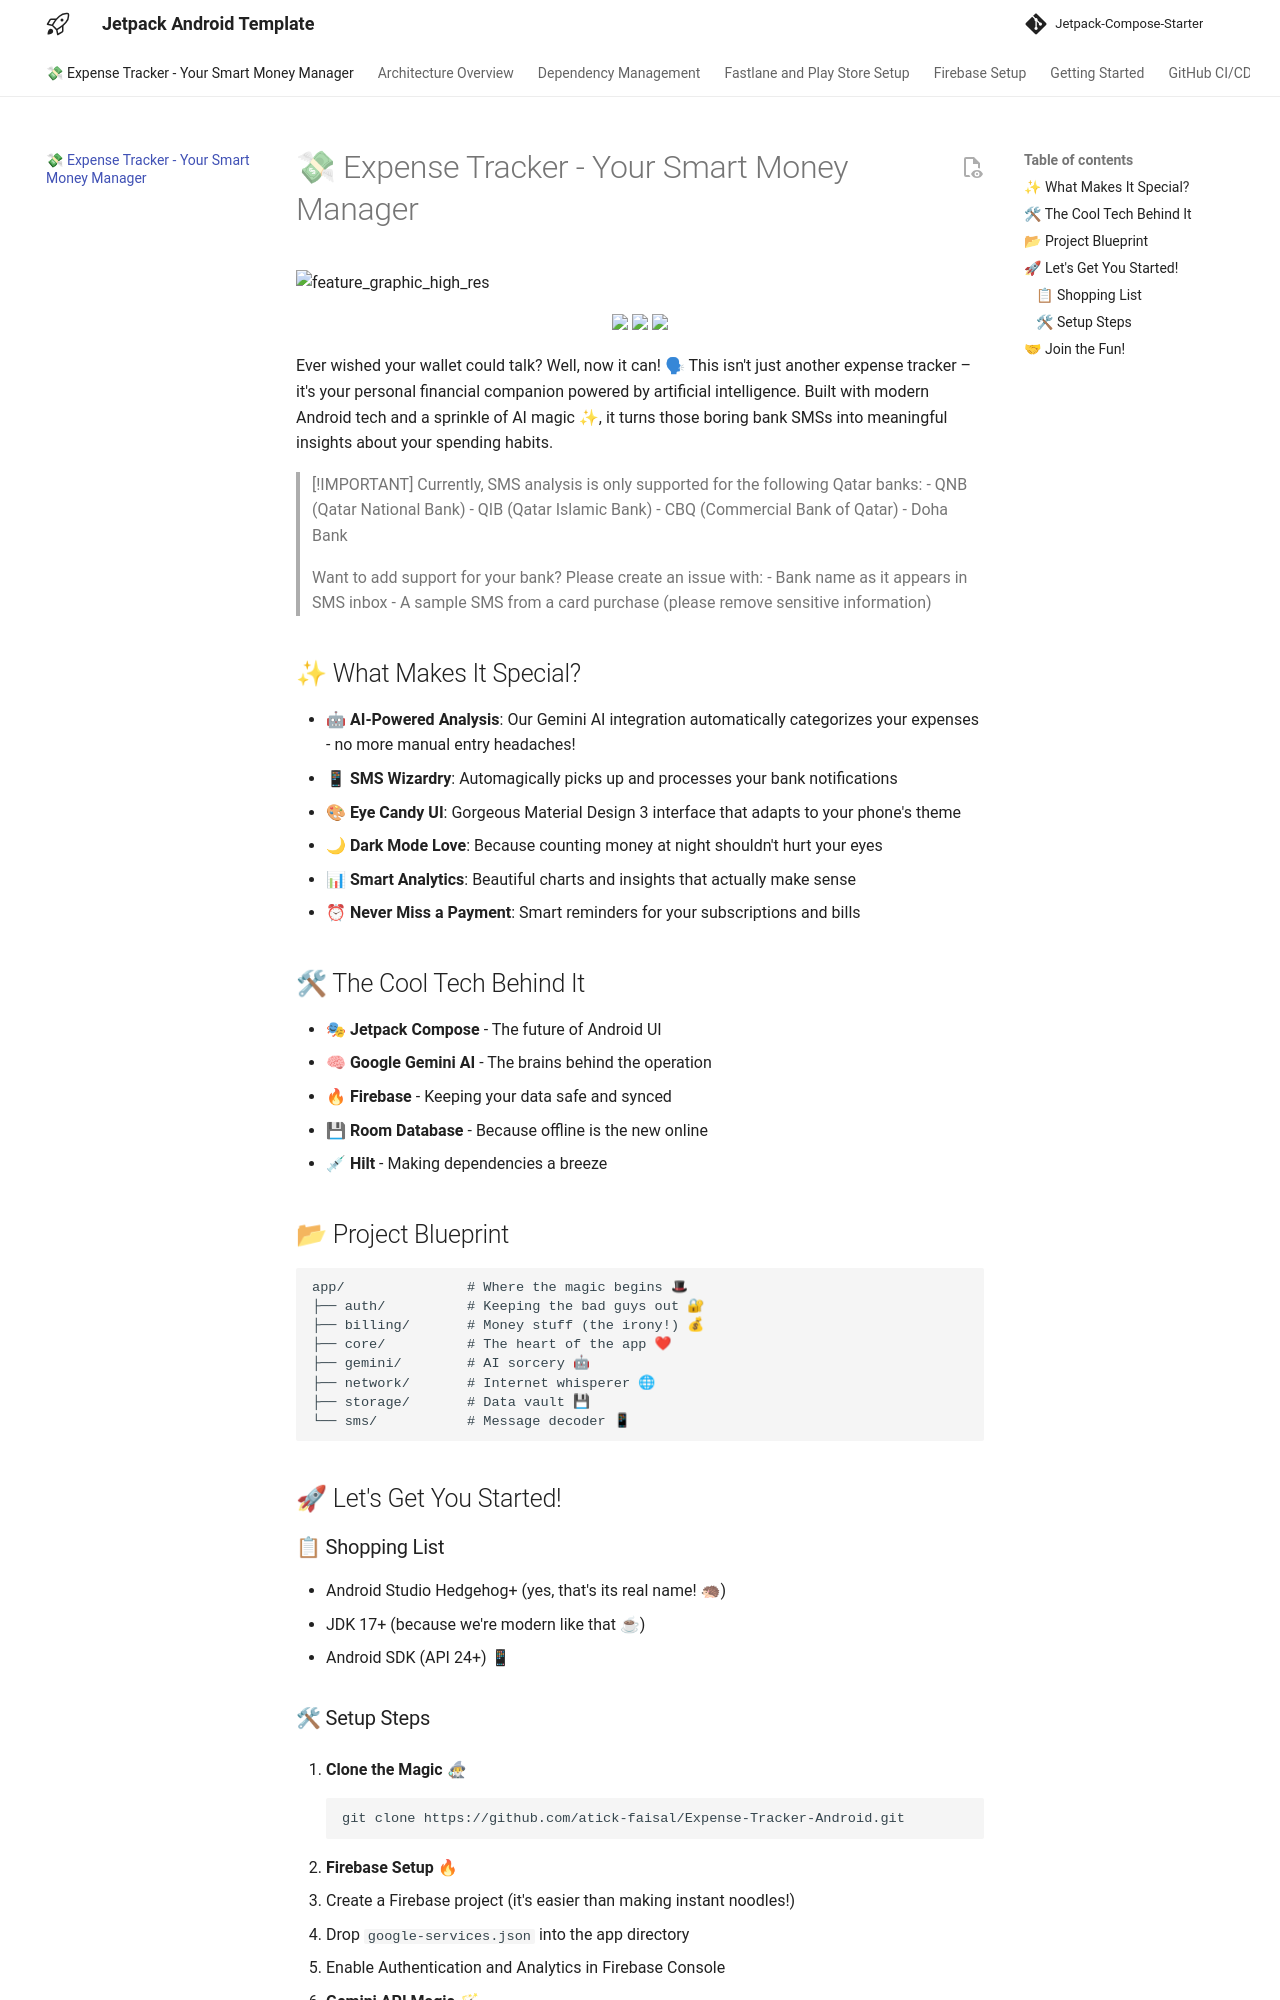

repository: atick-faisal/Expense-Tracker-Android · page: index.html · generator: mkdocs

# 💸 Expense Tracker - Your Smart Money Manager

![feature_graphic_high_res](https://github.com/user-attachments/assets/e9f8e82f-5e8f-4963-8eb8-720695b95f6b)

<p align="center">
    <a href="https://github.com/atick-faisal/Expense-Tracker-Android/releases"><img src="https://img.shields.io/github/release/atick-faisal/Expense-Tracker-Android?colorA=363a4f&colorB=b7bdf8&style=for-the-badge"></a>
    <a href="https://github.com/atick-faisal/Expense-Tracker-Android/issues"><img src="https://img.shields.io/github/issues/atick-faisal/Expense-Tracker-Android?colorA=363a4f&colorB=f5a97f&style=for-the-badge"></a>
    <a href="https://github.com/atick-faisal/Expense-Tracker-Android/contributors"><img src="https://img.shields.io/github/contributors/atick-faisal/Expense-Tracker-Android?colorA=363a4f&colorB=a6da95&style=for-the-badge"></a>
</p>

Ever wished your wallet could talk? Well, now it can! 🗣 This isn't just another expense tracker – it's your personal financial companion powered by artificial intelligence. Built with modern Android tech and a sprinkle of AI magic ✨, it turns those boring bank SMSs into meaningful insights about your spending habits.

> [!IMPORTANT]
> Currently, SMS analysis is only supported for the following Qatar banks:
> - QNB (Qatar National Bank)
> - QIB (Qatar Islamic Bank)
> - CBQ (Commercial Bank of Qatar)
> - Doha Bank
>
> Want to add support for your bank? Please create an issue with:
> - Bank name as it appears in SMS inbox
> - A sample SMS from a card purchase (please remove sensitive information)

## ✨ What Makes It Special?

- 🤖 **AI-Powered Analysis**: Our Gemini AI integration automatically categorizes your expenses - no more manual entry headaches!
- 📱 **SMS Wizardry**: Automagically picks up and processes your bank notifications
- 🎨 **Eye Candy UI**: Gorgeous Material Design 3 interface that adapts to your phone's theme
- 🌙 **Dark Mode Love**: Because counting money at night shouldn't hurt your eyes
- 📊 **Smart Analytics**: Beautiful charts and insights that actually make sense
- ⏰ **Never Miss a Payment**: Smart reminders for your subscriptions and bills

## 🛠 The Cool Tech Behind It

- 🎭 **Jetpack Compose** - The future of Android UI
- 🧠 **Google Gemini AI** - The brains behind the operation
- 🔥 **Firebase** - Keeping your data safe and synced
- 💾 **Room Database** - Because offline is the new online
- 💉 **Hilt** - Making dependencies a breeze

## 📂 Project Blueprint

```
app/               # Where the magic begins 🎩
├── auth/          # Keeping the bad guys out 🔐
├── billing/       # Money stuff (the irony!) 💰
├── core/          # The heart of the app ❤
├── gemini/        # AI sorcery 🤖
├── network/       # Internet whisperer 🌐
├── storage/       # Data vault 💾
└── sms/           # Message decoder 📱
```

## 🚀 Let's Get You Started!

### 📋 Shopping List

- Android Studio Hedgehog+ (yes, that's its real name! 🦔)
- JDK 17+ (because we're modern like that ☕)
- Android SDK (API 24+) 📱
